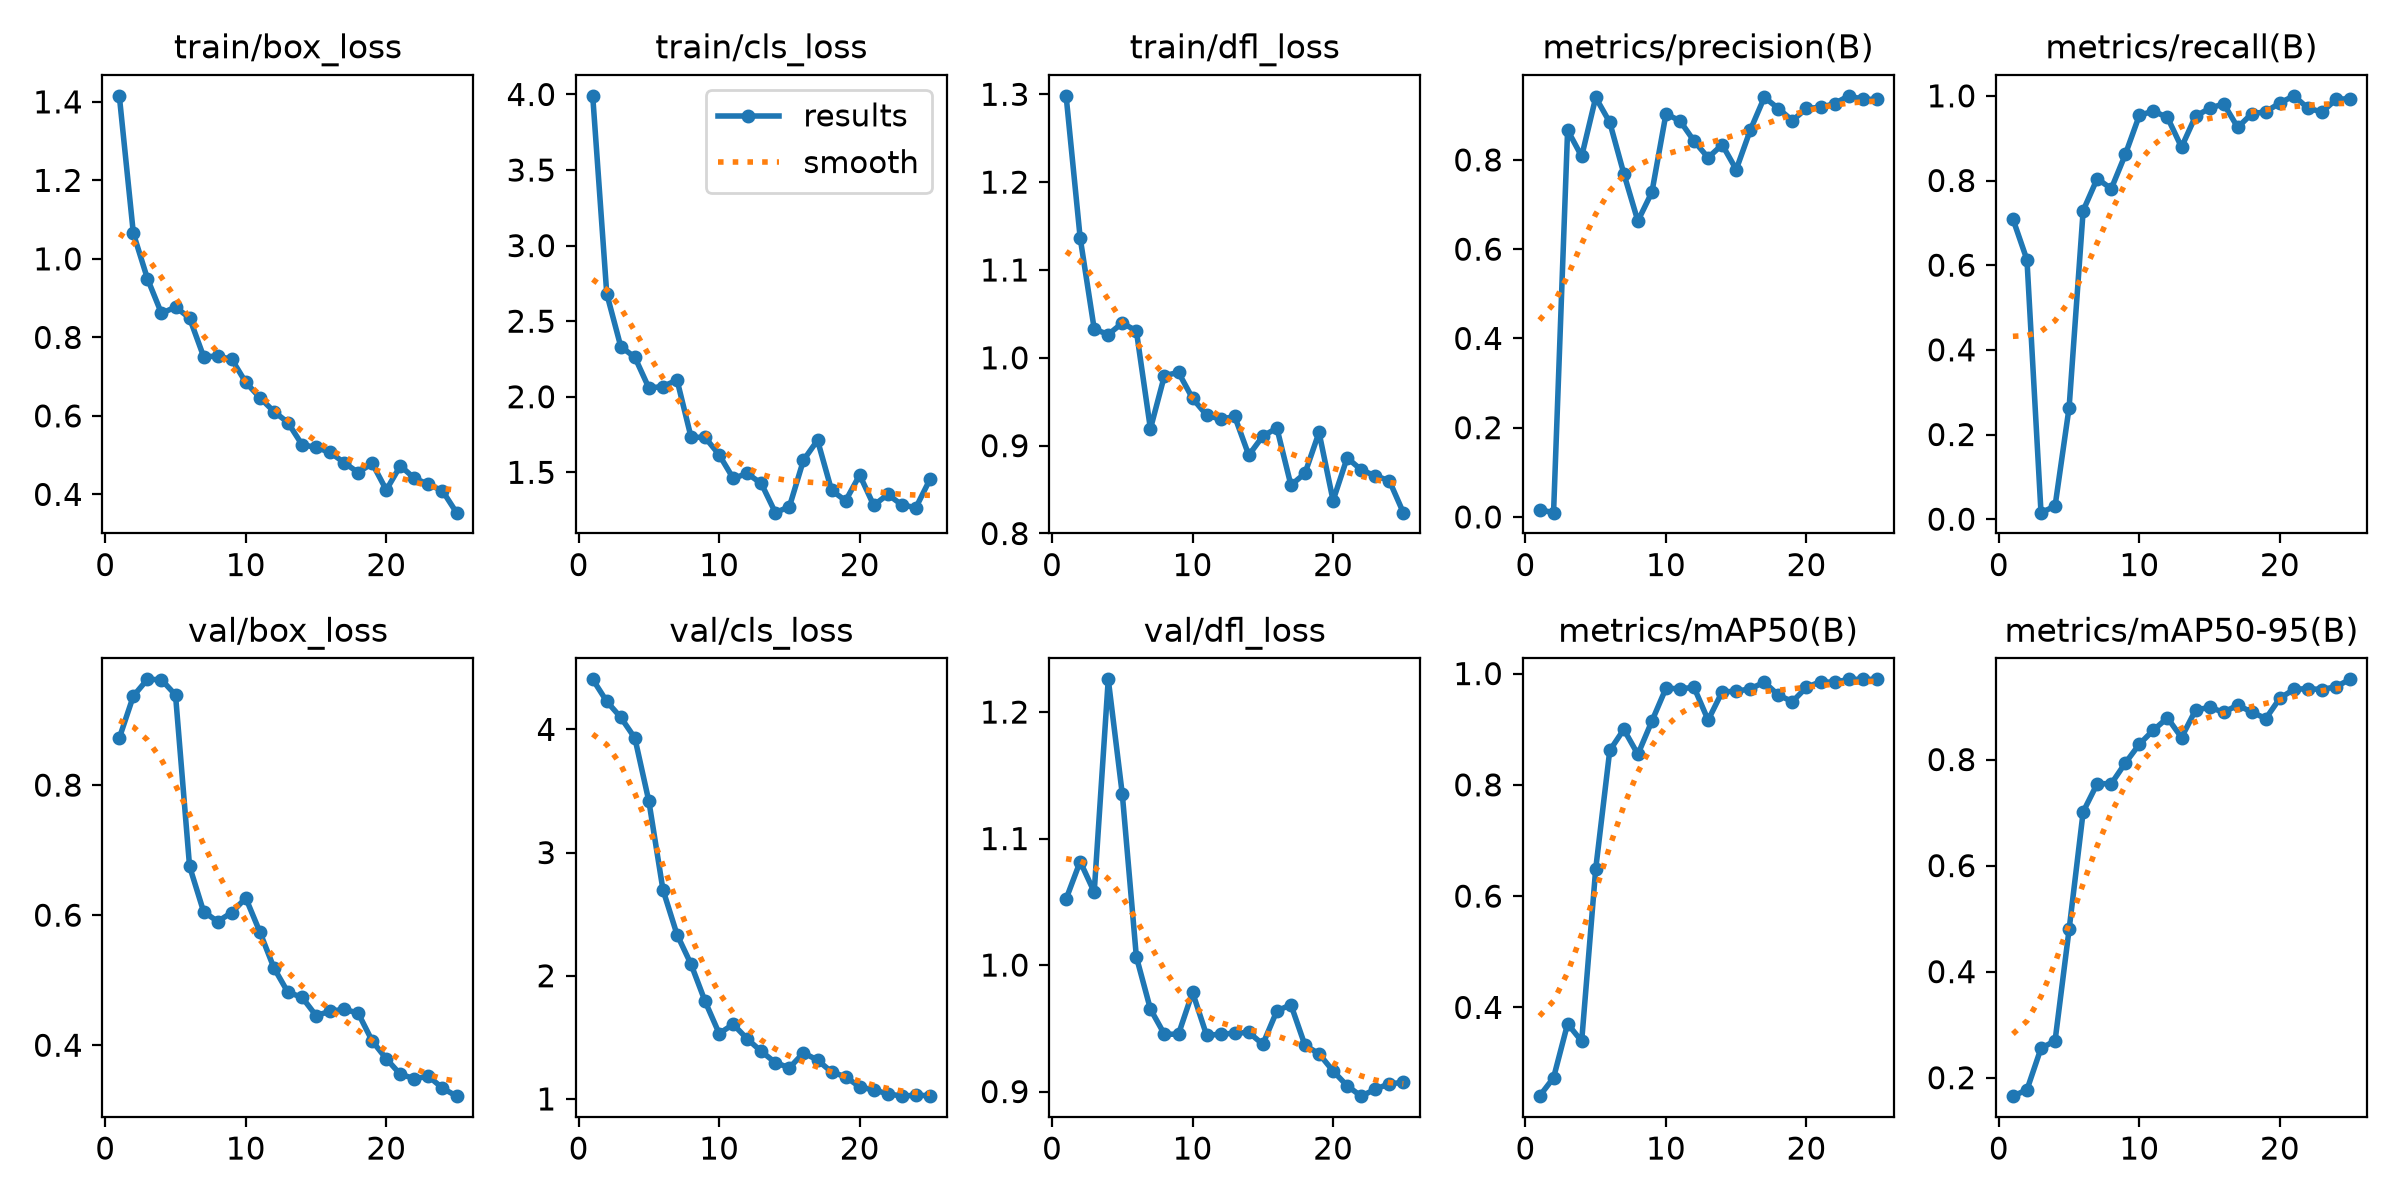

Data behind this chart, as committed beside it:
epoch, time, train/box_loss, train/cls_loss, train/dfl_loss, metrics/precision(B), metrics/recall(B), metrics/mAP50(B), metrics/mAP50-95(B), val/box_loss, val/cls_loss, val/dfl_loss, lr/pg0, lr/pg1, lr/pg2
1, 31.51, 1.415, 3.991, 1.298, 0.01622, 0.7091, 0.2404, 0.1652, 0.8724, 4.406, 1.052, 0.0003518, 0.0003518, 0.0003518
2, 65.39, 1.065, 2.682, 1.137, 0.00957, 0.6127, 0.2735, 0.1772, 0.937, 4.227, 1.082, 0.0006936, 0.0006936, 0.0006936
3, 99.7, 0.9498, 2.331, 1.033, 0.8668, 0.01538, 0.3705, 0.2555, 0.9627, 4.097, 1.058, 0.001006, 0.001006, 0.001006
4, 133.5, 0.8613, 2.261, 1.026, 0.808, 0.03077, 0.3391, 0.2696, 0.9621, 3.93, 1.226, 0.000979, 0.000979, 0.000979
5, 168, 0.8772, 2.058, 1.04, 0.9399, 0.2638, 0.6489, 0.4797, 0.9387, 3.415, 1.135, 0.000935, 0.000935, 0.000935
6, 209.5, 0.8494, 2.067, 1.031, 0.8841, 0.7289, 0.8618, 0.7013, 0.6752, 2.698, 1.006, 0.000891, 0.000891, 0.000891
7, 251.9, 0.7511, 2.111, 0.9192, 0.7694, 0.8044, 0.8997, 0.7546, 0.6054, 2.335, 0.9652, 0.000847, 0.000847, 0.000847
8, 294.6, 0.7519, 1.733, 0.9798, 0.6631, 0.7806, 0.8548, 0.7544, 0.5903, 2.093, 0.9452, 0.000803, 0.000803, 0.000803
9, 329.1, 0.7443, 1.73, 0.9833, 0.7278, 0.8616, 0.9146, 0.7934, 0.604, 1.792, 0.9454, 0.000759, 0.000759, 0.000759
10, 370.8, 0.6855, 1.616, 0.9538, 0.9032, 0.954, 0.9737, 0.829, 0.6264, 1.531, 0.9784, 0.000715, 0.000715, 0.000715
11, 409.4, 0.6466, 1.46, 0.9347, 0.8875, 0.9639, 0.9727, 0.8555, 0.5744, 1.606, 0.9445, 0.000671, 0.000671, 0.000671
12, 445.7, 0.6111, 1.492, 0.93, 0.8423, 0.949, 0.9751, 0.8786, 0.5191, 1.487, 0.9453, 0.000627, 0.000627, 0.000627
13, 482.3, 0.583, 1.426, 0.9333, 0.8051, 0.8788, 0.9163, 0.8415, 0.4814, 1.386, 0.9462, 0.0005831, 0.0005831, 0.0005831
14, 524.2, 0.5268, 1.233, 0.8891, 0.8342, 0.9521, 0.9673, 0.8933, 0.4739, 1.295, 0.9467, 0.0005391, 0.0005391, 0.0005391
15, 565, 0.5195, 1.273, 0.9109, 0.7784, 0.9704, 0.968, 0.8985, 0.4456, 1.253, 0.9374, 0.0004951, 0.0004951, 0.0004951
16, 609, 0.5071, 1.58, 0.92, 0.8667, 0.9812, 0.9728, 0.8892, 0.4522, 1.374, 0.9637, 0.0004511, 0.0004511, 0.0004511
17, 645.8, 0.4809, 1.712, 0.855, 0.9404, 0.9255, 0.9845, 0.9026, 0.4553, 1.315, 0.9686, 0.0004071, 0.0004071, 0.0004071
18, 692.5, 0.4557, 1.381, 0.8685, 0.9152, 0.9579, 0.9614, 0.8894, 0.4493, 1.219, 0.9365, 0.0003631, 0.0003631, 0.0003631
19, 729.2, 0.4791, 1.312, 0.9151, 0.8882, 0.9623, 0.9496, 0.8773, 0.4065, 1.179, 0.9299, 0.0003191, 0.0003191, 0.0003191
20, 758.4, 0.4112, 1.482, 0.8375, 0.9156, 0.9833, 0.9755, 0.9157, 0.3792, 1.098, 0.9162, 0.0002751, 0.0002751, 0.0002751
21, 785.9, 0.4728, 1.282, 0.8861, 0.9176, 1, 0.9852, 0.9323, 0.3553, 1.073, 0.9046, 0.0002311, 0.0002311, 0.0002311
22, 813.9, 0.441, 1.354, 0.8725, 0.9261, 0.9706, 0.9843, 0.9339, 0.3487, 1.042, 0.8963, 0.0001871, 0.0001871, 0.0001871
23, 843.9, 0.4257, 1.285, 0.8656, 0.9436, 0.9618, 0.9897, 0.9319, 0.3523, 1.022, 0.9018, 0.0001431, 0.0001431, 0.0001431
24, 875.4, 0.409, 1.266, 0.8603, 0.936, 0.9917, 0.9897, 0.9375, 0.3341, 1.031, 0.9062, 9.91012e-05, 9.91012e-05, 9.91012e-05
25, 911.7, 0.3534, 1.453, 0.8237, 0.9357, 0.9933, 0.9897, 0.9513, 0.3217, 1.026, 0.9072, 5.51056e-05, 5.51056e-05, 5.51056e-05
